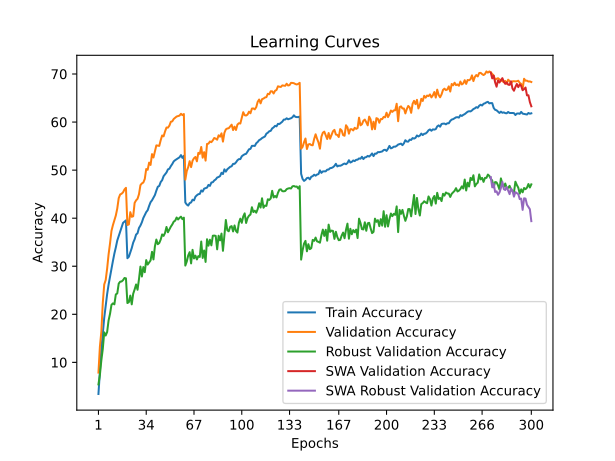

Data behind this chart, as committed beside it:
time; train_accuracy; train_loss; valid_accuracy; valid_loss; valid_accuracy_robust; valid_accuracy_swa; valid_accuracy_robust_swa
88,7619; 3,4225; 5,0423; 7,8700; 4,5906; 5,4138; 7,8700; 5,4138
170,2438; 8,2137; 4,6749; 13,2500; 4,2777; 7,3793; 13,2500; 7,3793
253,1901; 12,6900; 4,4050; 16,3750; 4,1224; 10,4138; 16,3750; 10,4138
339,3710; 16,1475; 4,2018; 22,3850; 3,8468; 12,7931; 22,3850; 12,7931
418,5242; 19,2787; 4,0486; 26,2050; 3,6574; 16,2414; 26,2050; 16,2414
497,6919; 21,7625; 3,9235; 27,1250; 3,6251; 15,5862; 27,1250; 15,5862
574,4994; 24,1900; 3,8200; 29,4950; 3,5731; 16,3103; 29,4950; 16,3103
652,2680; 26,1638; 3,7256; 32,4450; 3,4386; 18,7241; 32,4450; 18,7241
730,1823; 27,8412; 3,6387; 34,7450; 3,3016; 20,1034; 34,7450; 20,1034
808,8400; 29,3550; 3,5681; 37,3550; 3,2172; 21,9655; 37,3550; 21,9655
887,6071; 31,0987; 3,5007; 38,5550; 3,1652; 22,2759; 38,5550; 22,2759
966,4673; 32,6262; 3,4273; 39,5750; 3,1760; 22,0690; 39,5750; 22,0690
1045,3242; 33,9125; 3,3744; 40,5500; 3,1136; 24,1379; 40,5500; 24,1379
1123,4257; 35,3525; 3,3182; 42,0100; 3,0622; 24,3448; 42,0100; 24,3448
1202,3975; 36,2575; 3,2777; 44,1650; 2,9764; 26,3793; 44,1650; 26,3793
1280,5670; 37,2263; 3,2318; 44,9350; 2,9633; 26,7931; 44,9350; 26,7931
1359,2692; 38,0162; 3,1986; 45,0850; 2,9342; 26,8276; 45,0850; 26,8276
1437,9756; 39,0225; 3,1685; 45,3800; 2,9189; 27,1034; 45,3800; 27,1034
1516,3036; 39,2762; 3,1508; 45,9800; 2,8998; 27,5517; 45,9800; 27,5517
1596,8332; 39,5425; 3,1407; 46,3150; 2,9049; 27,4828; 46,3150; 27,4828
1678,3637; 31,6687; 3,4742; 38,5750; 3,2319; 22,3448; 38,5750; 22,3448
1757,6381; 31,9725; 3,4580; 38,7000; 3,1648; 22,5172; 38,7000; 22,5172
1837,4087; 32,8825; 3,4221; 41,2450; 3,0842; 23,8966; 41,2450; 23,8966
1916,8054; 33,7775; 3,3789; 40,2850; 3,1503; 22,0690; 40,2850; 22,0690
1995,2378; 34,9087; 3,3354; 40,3950; 3,1434; 24,2759; 40,3950; 24,2759
2075,0744; 35,6100; 3,3014; 43,1800; 3,0181; 25,1724; 43,1800; 25,1724
2154,6077; 36,5913; 3,2684; 43,7050; 2,9962; 26,2069; 43,7050; 26,2069
2236,2780; 36,8650; 3,2459; 44,0300; 2,9998; 25,1034; 44,0300; 25,1034
2316,6315; 37,9650; 3,2030; 44,9800; 2,9498; 27,3103; 44,9800; 27,3103
2394,0801; 38,4612; 3,1752; 46,8650; 2,8629; 29,9310; 46,8650; 29,9310
2472,9725; 39,1475; 3,1482; 47,2300; 2,8586; 27,8621; 47,2300; 27,8621
2550,0923; 40,0375; 3,1161; 47,4150; 2,8231; 29,8276; 47,4150; 29,8276
2628,7771; 40,6238; 3,0952; 48,1550; 2,8258; 28,7586; 48,1550; 28,7586
2710,7836; 41,2650; 3,0701; 50,2250; 2,7415; 31,2759; 50,2250; 31,2759
2789,5777; 41,6525; 3,0455; 50,0650; 2,7381; 30,3448; 50,0650; 30,3448
2868,8518; 42,5475; 3,0187; 51,5600; 2,6825; 30,7586; 51,5600; 30,7586
2947,7320; 43,3237; 2,9853; 51,0750; 2,7036; 31,2069; 51,0750; 31,2069
3026,3801; 43,7137; 2,9664; 53,3250; 2,6301; 33,0000; 53,3250; 33,0000
3105,0425; 44,2775; 2,9424; 52,6250; 2,6514; 31,4138; 52,6250; 31,4138
3186,9026; 44,8125; 2,9185; 53,8450; 2,6228; 34,1379; 53,8450; 34,1379
3268,2786; 45,7250; 2,8886; 55,1450; 2,5539; 35,5517; 55,1450; 35,5517
3349,1654; 46,5312; 2,8614; 55,0900; 2,5668; 34,5862; 55,0900; 34,5862
3427,2683; 46,7100; 2,8411; 55,0350; 2,5664; 34,8276; 55,0350; 34,8276
3509,9942; 47,5213; 2,8150; 56,2200; 2,5288; 35,5517; 56,2200; 35,5517
3588,4178; 47,9000; 2,8028; 57,2050; 2,4985; 36,6207; 57,2050; 36,6207
3669,8214; 48,7338; 2,7668; 57,0250; 2,5117; 36,3103; 57,0250; 36,3103
3750,2940; 49,1362; 2,7547; 58,0400; 2,4704; 36,9310; 58,0400; 36,9310
3828,0311; 49,5037; 2,7327; 58,8550; 2,4478; 38,1724; 58,8550; 38,1724
3906,9084; 50,1475; 2,7098; 58,8300; 2,4362; 37,0690; 58,8300; 37,0690
3986,9966; 50,2850; 2,7020; 59,2500; 2,4251; 37,6897; 59,2500; 37,6897
4064,9350; 50,8287; 2,6795; 60,0550; 2,3977; 38,2414; 60,0550; 38,2414
4145,2729; 51,2675; 2,6657; 60,1450; 2,3904; 38,6897; 60,1450; 38,6897
4223,0329; 51,8150; 2,6492; 60,6450; 2,3783; 39,2759; 60,6450; 39,2759
4301,3392; 52,0675; 2,6343; 60,9000; 2,3547; 39,4828; 60,9000; 39,4828
4380,0754; 52,2713; 2,6215; 61,1450; 2,3573; 40,1379; 61,1450; 40,1379
4457,8178; 52,5000; 2,6234; 61,2550; 2,3517; 39,7241; 61,2550; 39,7241
4535,7497; 52,6662; 2,6047; 61,3400; 2,3581; 40,0690; 61,3400; 40,0690
4612,4320; 53,1213; 2,5996; 61,7150; 2,3407; 40,3103; 61,7150; 40,3103
4690,7917; 52,5400; 2,6087; 61,4400; 2,3460; 39,7931; 61,4400; 39,7931
4771,6123; 52,9750; 2,5964; 61,6700; 2,3452; 40,1034; 61,6700; 40,1034
... 240 more rows
